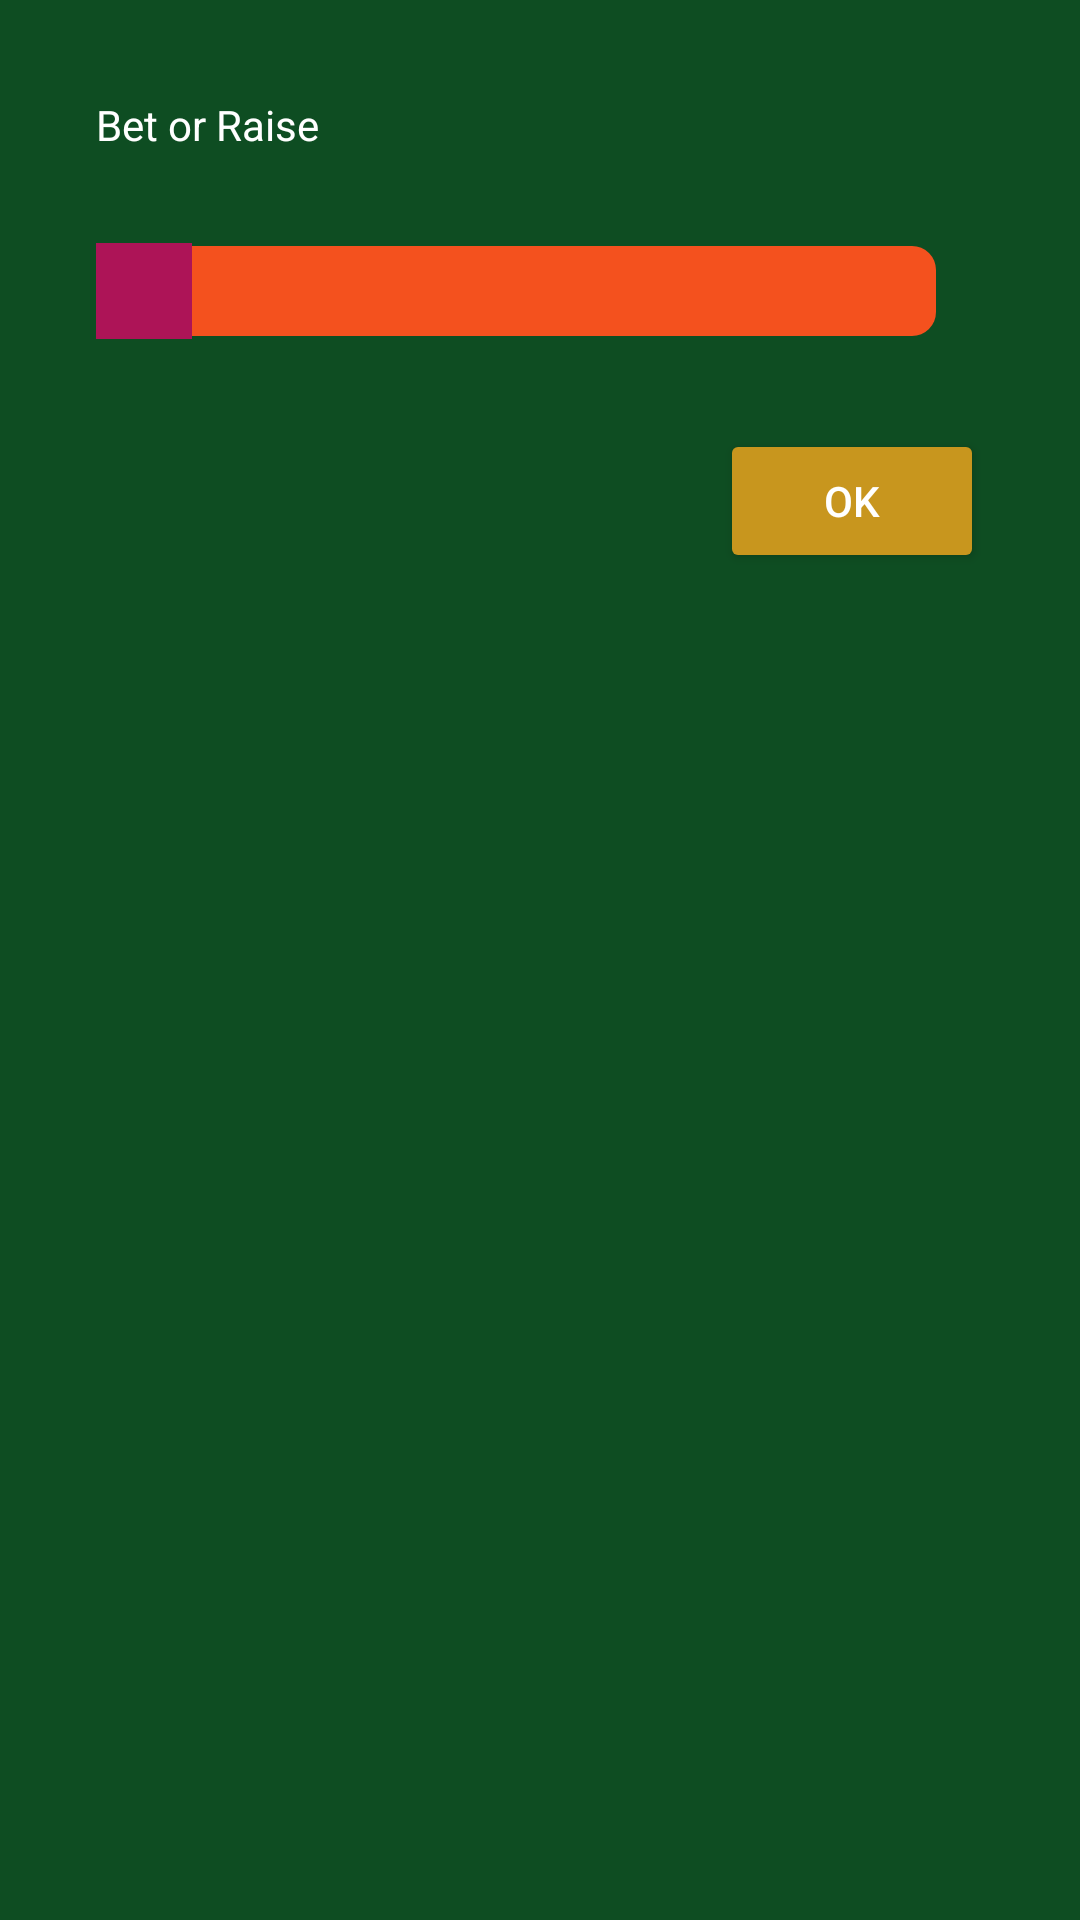

Write the Android layout XML for this screen, with the resource values it uses.
<!-- AndroidManifest.xml: application theme AppTheme -->
<!-- res/layout/fragment_bet_raise_dialog.xml -->
<?xml version="1.0" encoding="utf-8"?>
<LinearLayout xmlns:android="http://schemas.android.com/apk/res/android"
    android:layout_width="500dp"
    android:layout_height="wrap_content"
    android:background="@color/colorPrimaryDark"
    android:minWidth="500dp"
    android:orientation="vertical"
    android:padding="32dp">

    <TextView
        android:id="@+id/titleTextView"
        android:layout_width="wrap_content"
        android:layout_height="wrap_content"
        android:text="Bet or Raise"
        android:textColor="@android:color/white" />

    <SeekBar
        android:id="@+id/betRaiseSeekBar"
        android:layout_width="match_parent"
        android:layout_height="wrap_content"
        android:layout_marginTop="30dp"
        android:layout_marginBottom="30dp"
        android:progressDrawable="@drawable/seekbar_background"
        android:theme="@style/PokerSeekBar"
        android:thumb="@drawable/seekbar_thumb">

    </SeekBar>

    <Button
        android:id="@+id/successButton"
        style="@style/Widget.AppCompat.Button.Colored"
        android:layout_width="wrap_content"
        android:layout_height="wrap_content"
        android:layout_gravity="bottom|right"
        android:text="OK" />

</LinearLayout>
<!-- resources referenced by this layout -->
<resources>
  <color name="colorPrimaryDark">#FF0E4D22</color>
  <!-- drawable seekbar_background (drawable) -->
  <?xml version="1.0" encoding="utf-8"?>
  <layer-list xmlns:android="http://schemas.android.com/apk/res/android">
      <item
          android:id="@android:id/background"
          android:gravity="center_vertical|fill_horizontal">
          <shape
              android:shape="rectangle"
              android:tint="#ffd600">
              <corners android:radius="8dp" />
              <size android:height="30dp" />
              <solid android:color="#ffd600" />
          </shape>
      </item>
      <item
          android:id="@android:id/progress"
          android:gravity="center_vertical|fill_horizontal">
          <scale android:scaleWidth="100%">
              <selector>
                  <item
                      android:drawable="@android:color/transparent"
                      android:state_enabled="false" />
                  <item>
                      <shape
                          android:shape="rectangle"
                          android:tint="#f50057">
                          <corners android:radius="8dp" />
                          <size android:height="30dp" />
                          <solid android:color="#f50057" />
                      </shape>
                  </item>
              </selector>
          </scale>
      </item>
  </layer-list>
  <!-- drawable seekbar_thumb (drawable) -->
  <?xml version="1.0" encoding="utf-8"?>
  <shape
      xmlns:android="http://schemas.android.com/apk/res/android"
      android:shape="rectangle"
      android:thickness="4dp"
      android:tint="#ad1457"
      android:useLevel="false">
      <solid
          android:color="#ad1457" />
      <size
          android:width="32dp"
          android:height="32dp" />
  </shape>
  <style name="PokerSeekBar" parent="Widget.AppCompat.SeekBar">
          <item name="android:progressBackgroundTint">#f4511e</item>
          <item name="android:progressTint">#388e3c</item>
          <item name="android:colorControlActivated">#c51162</item>
      </style>
  <style name="AppTheme" parent="Theme.AppCompat.Light.NoActionBar">
          <item name="colorPrimary">@color/colorPrimary</item>
          <item name="colorPrimaryDark">@color/colorPrimaryDark</item>
          <item name="colorAccent">@color/colorAccent</item>
          <item name="android:statusBarColor">@color/colorPrimaryDark</item>
      </style>
  <color name="colorPrimary">#FF1E7D3A</color>
  <color name="colorAccent">#FFC8961E</color>
</resources>
